Dataset: processed (GitHub, tamilselvan-asmltd/defect-detection). Classes: defective front, ok front.

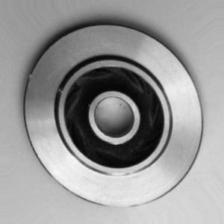
Label: ok front

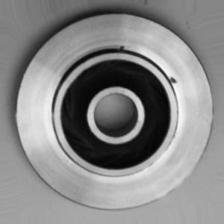
Label: defective front

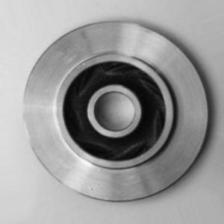
Label: ok front

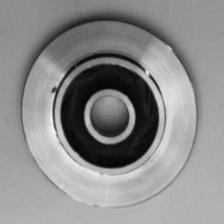
Label: defective front

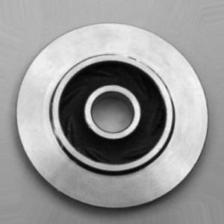
Label: ok front

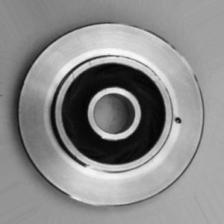
Label: defective front
